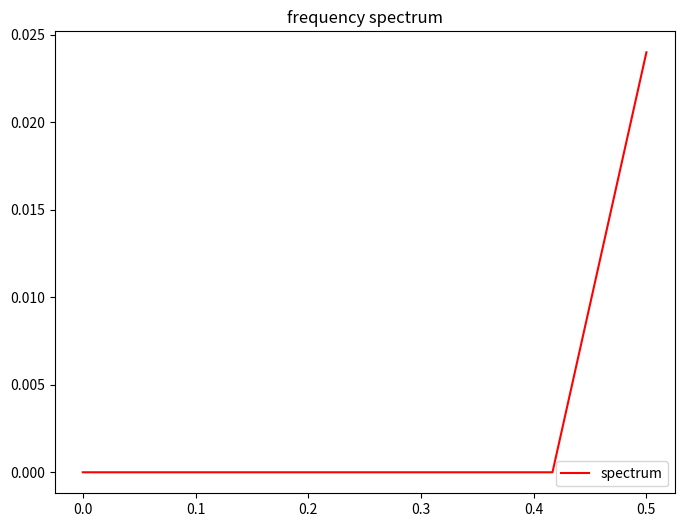
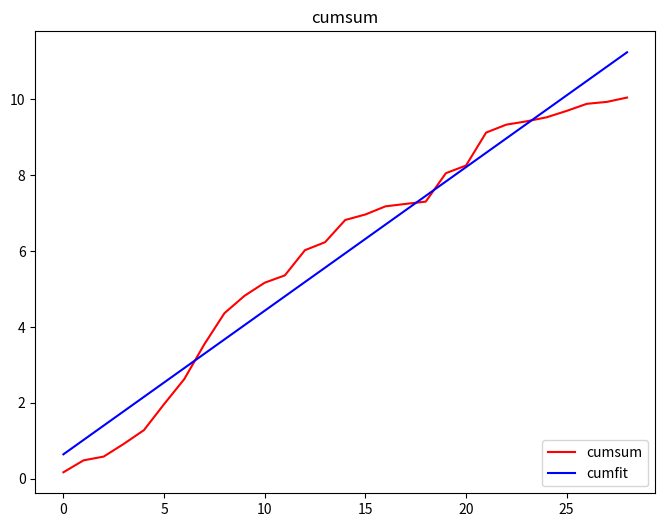

Recreate these plots in Python, in order.
# -*- coding: utf-8 -*-
"""
Aim：频谱图、累积量(速度)提取
"""
import numpy as np
from scipy.fftpack import fft
from scipy.optimize import leastsq
import matplotlib.pyplot as plt
from scipy.optimize import leastsq
from scipy.stats import pearsonr


def spectrum(y_signal, fs):
    if type(y_signal) is not np.ndarray:
        y_signal = np.array(y_signal, dtype='float')
    fft_y = np.fft.rfft(y_signal)
    n = int(len(y_signal))
    abs_fy = np.abs(fft_y) / n * 2
    freqs = np.linspace(0, fs / 2, int(n / 2 + 1))
    frqp = freqs[np.argmax(abs_fy)]
    return freqs.tolist(), abs_fy.tolist(), float(frqp)


# hypothesis function
def hypothesis_func(w, x):
    w1, w0 = w
    return w1 * x + w0


# error function
def error_func(w, train_x, train_y):
    return hypothesis_func(w, train_x) - train_y


def cumulation(y_signal, fs):
    if type(y_signal) is not np.ndarray:
        y_signal = np.array(y_signal, dtype='float')
    y_cum = np.array([0], dtype='float') + np.cumsum(np.abs(np.diff(y_signal)))
    dt = 1 / float(fs)
    t = np.arange(start=0.0, stop=len(y_cum) * dt, step=dt, dtype='float')
    w_init = [1.0, 1.0]
    fit_ret = leastsq(error_func, w_init, args=(t, y_cum))
    a, b = fit_ret[0]
    y_fit = hypothesis_func([a, b], t)
    corr = pearsonr(y_fit, y_cum)
    return y_cum.tolist(), y_fit.tolist(), float(a), float(b), float(corr[0])


if __name__ == "__main__":
    # train set
    y_signal = np.array([-1.2, 1.2, -1.2, 1.2, -1.2, 1.2, -1.2, 1.2, -1.2, 1.2, -1.2, 1.2]) * 0.01
    fs = 1.0
    f, fy, frqp = spectrum(y_signal, fs)
    plt.figure(figsize=(8, 6))  # 指定图像比例： 8：6
    plt.title('frequency spectrum')
    # plt.scatter(x_signal, y_signal, color='b', label='train set')
    plt.plot(f, fy, color='r', label='spectrum')
    plt.legend(loc='lower right')  # label面板放到figure的右下角
    plt.show()

    y_signal = np.random.random(30)-0.5
    fs = 1
    y_cum, y_fit, a, b, corr = cumulation(y_signal, fs)
    plt.figure(figsize=(8, 6))  # 指定图像比例： 8：6
    plt.title('cumsum')
    # plt.scatter(x_signal, y_signal, color='b', label='train set')
    plt.plot(y_cum, color='r', label='cumsum')
    plt.plot(y_fit, color='b', label='cumfit')
    plt.legend(loc='lower right')  # label面板放到figure的右下角
    plt.show()
